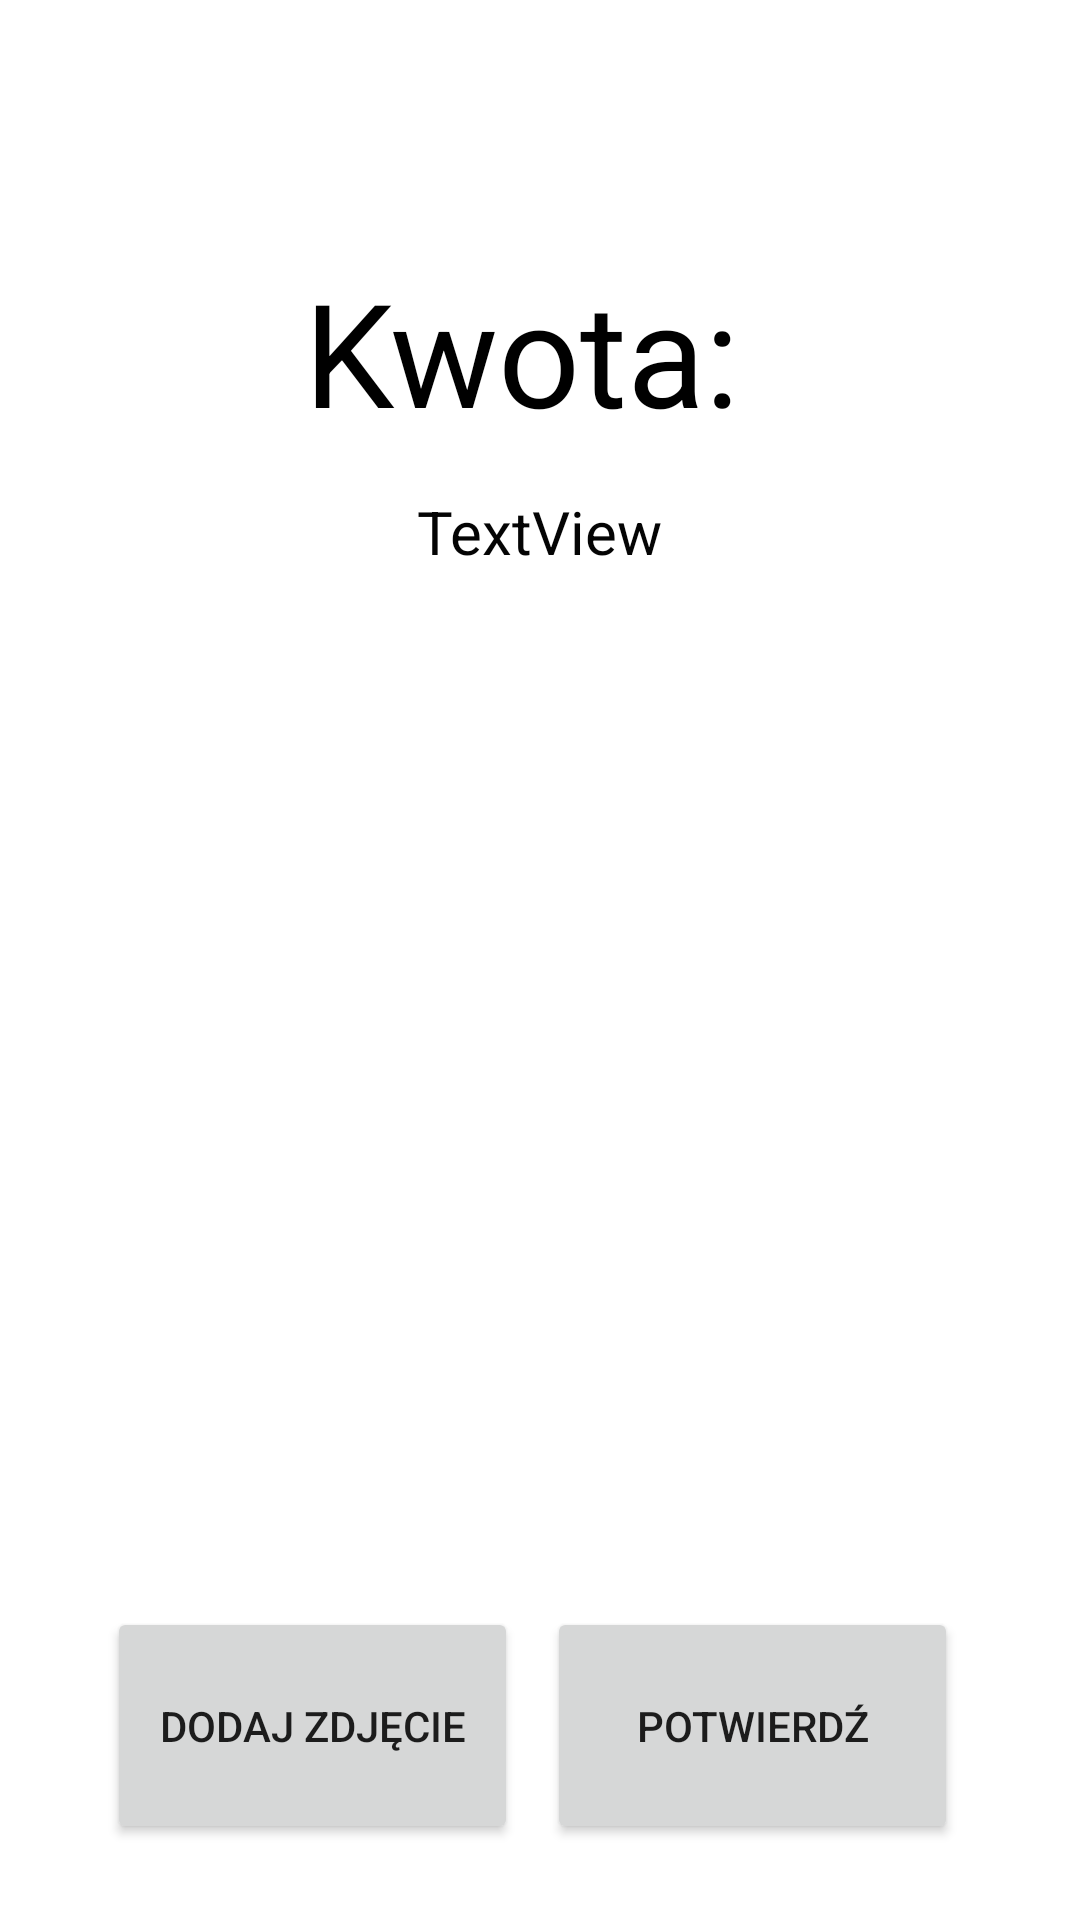

Reconstruct the res/layout file that produces this screen, plus the resources it refers to.
<!-- AndroidManifest.xml: application theme Theme.SplitPaymentApp -->
<!-- res/layout/activity_detailed_split.xml -->
<?xml version="1.0" encoding="utf-8"?>
<androidx.constraintlayout.widget.ConstraintLayout xmlns:android="http://schemas.android.com/apk/res/android"
    xmlns:app="http://schemas.android.com/apk/res-auto"
    xmlns:tools="http://schemas.android.com/tools"
    android:layout_width="match_parent"
    android:layout_height="match_parent"
    tools:context=".view.DetailedSplitActivity">

    <TextView
        android:id="@+id/DPayAmountTV"
        android:layout_width="379dp"
        android:layout_height="80dp"
        android:text="Kwota: "
        android:textAlignment="center"
        android:textColor="#000000"
        android:textSize="48sp"
        app:layout_constraintBottom_toBottomOf="parent"
        app:layout_constraintEnd_toEndOf="parent"
        app:layout_constraintHorizontal_bias="0.531"
        app:layout_constraintStart_toStartOf="parent"
        app:layout_constraintTop_toTopOf="parent"
        app:layout_constraintVertical_bias="0.152" />

    <ListView
        android:id="@+id/DUsersLV"
        android:layout_width="376dp"
        android:layout_height="298dp"
        app:layout_constraintBottom_toBottomOf="parent"
        app:layout_constraintEnd_toEndOf="parent"
        app:layout_constraintHorizontal_bias="0.485"
        app:layout_constraintStart_toStartOf="parent"
        app:layout_constraintTop_toTopOf="parent"
        app:layout_constraintVertical_bias="0.66" />

    <Button
        android:id="@+id/DAddPay"
        android:layout_width="137dp"
        android:layout_height="79dp"
        android:text="Potwierdź"
        app:layout_constraintBottom_toBottomOf="parent"
        app:layout_constraintEnd_toEndOf="parent"
        app:layout_constraintHorizontal_bias="0.817"
        app:layout_constraintStart_toStartOf="parent"
        app:layout_constraintTop_toTopOf="parent"
        app:layout_constraintVertical_bias="0.955" />

    <Button
        android:id="@+id/DaddPhoto"
        android:layout_width="137dp"
        android:layout_height="79dp"
        android:text="Dodaj zdjęcie"
        app:layout_constraintBottom_toBottomOf="parent"
        app:layout_constraintEnd_toEndOf="parent"
        app:layout_constraintHorizontal_bias="0.16"
        app:layout_constraintStart_toStartOf="parent"
        app:layout_constraintTop_toTopOf="parent"
        app:layout_constraintVertical_bias="0.955" />

    <TextView
        android:id="@+id/DremainAmountTV"
        android:layout_width="214dp"
        android:layout_height="36dp"
        android:text="TextView"
        android:textAlignment="center"
        android:textColor="#040404"
        android:textSize="20sp"
        app:layout_constraintBottom_toBottomOf="parent"
        app:layout_constraintEnd_toEndOf="parent"
        app:layout_constraintHorizontal_bias="0.498"
        app:layout_constraintStart_toStartOf="parent"
        app:layout_constraintTop_toTopOf="parent"
        app:layout_constraintVertical_bias="0.271" />

</androidx.constraintlayout.widget.ConstraintLayout>
<!-- resources referenced by this layout -->
<resources>
  <style name="Theme.SplitPaymentApp" parent="Theme.MaterialComponents.DayNight.DarkActionBar">
          
          <item name="colorPrimary">@color/purple_500</item>
          <item name="colorPrimaryVariant">@color/purple_700</item>
          <item name="colorOnPrimary">@color/white</item>
          
          <item name="colorSecondary">@color/teal_200</item>
          <item name="colorSecondaryVariant">@color/teal_700</item>
          <item name="colorOnSecondary">@color/black</item>
          
          <item name="android:statusBarColor" tools:targetApi="l">?attr/colorPrimaryVariant</item>
          
      </style>
  <!-- not gathered from this repository: default colours our renderer supplied (Android Studio template values) -->
  <color name="purple_500">#FF6200EE</color>
  <color name="purple_700">#FF3700B3</color>
  <color name="teal_200">#FF03DAC5</color>
  <color name="teal_700">#FF018786</color>
  <color name="black">#FF000000</color>
  <color name="white">#FFFFFFFF</color>
</resources>
